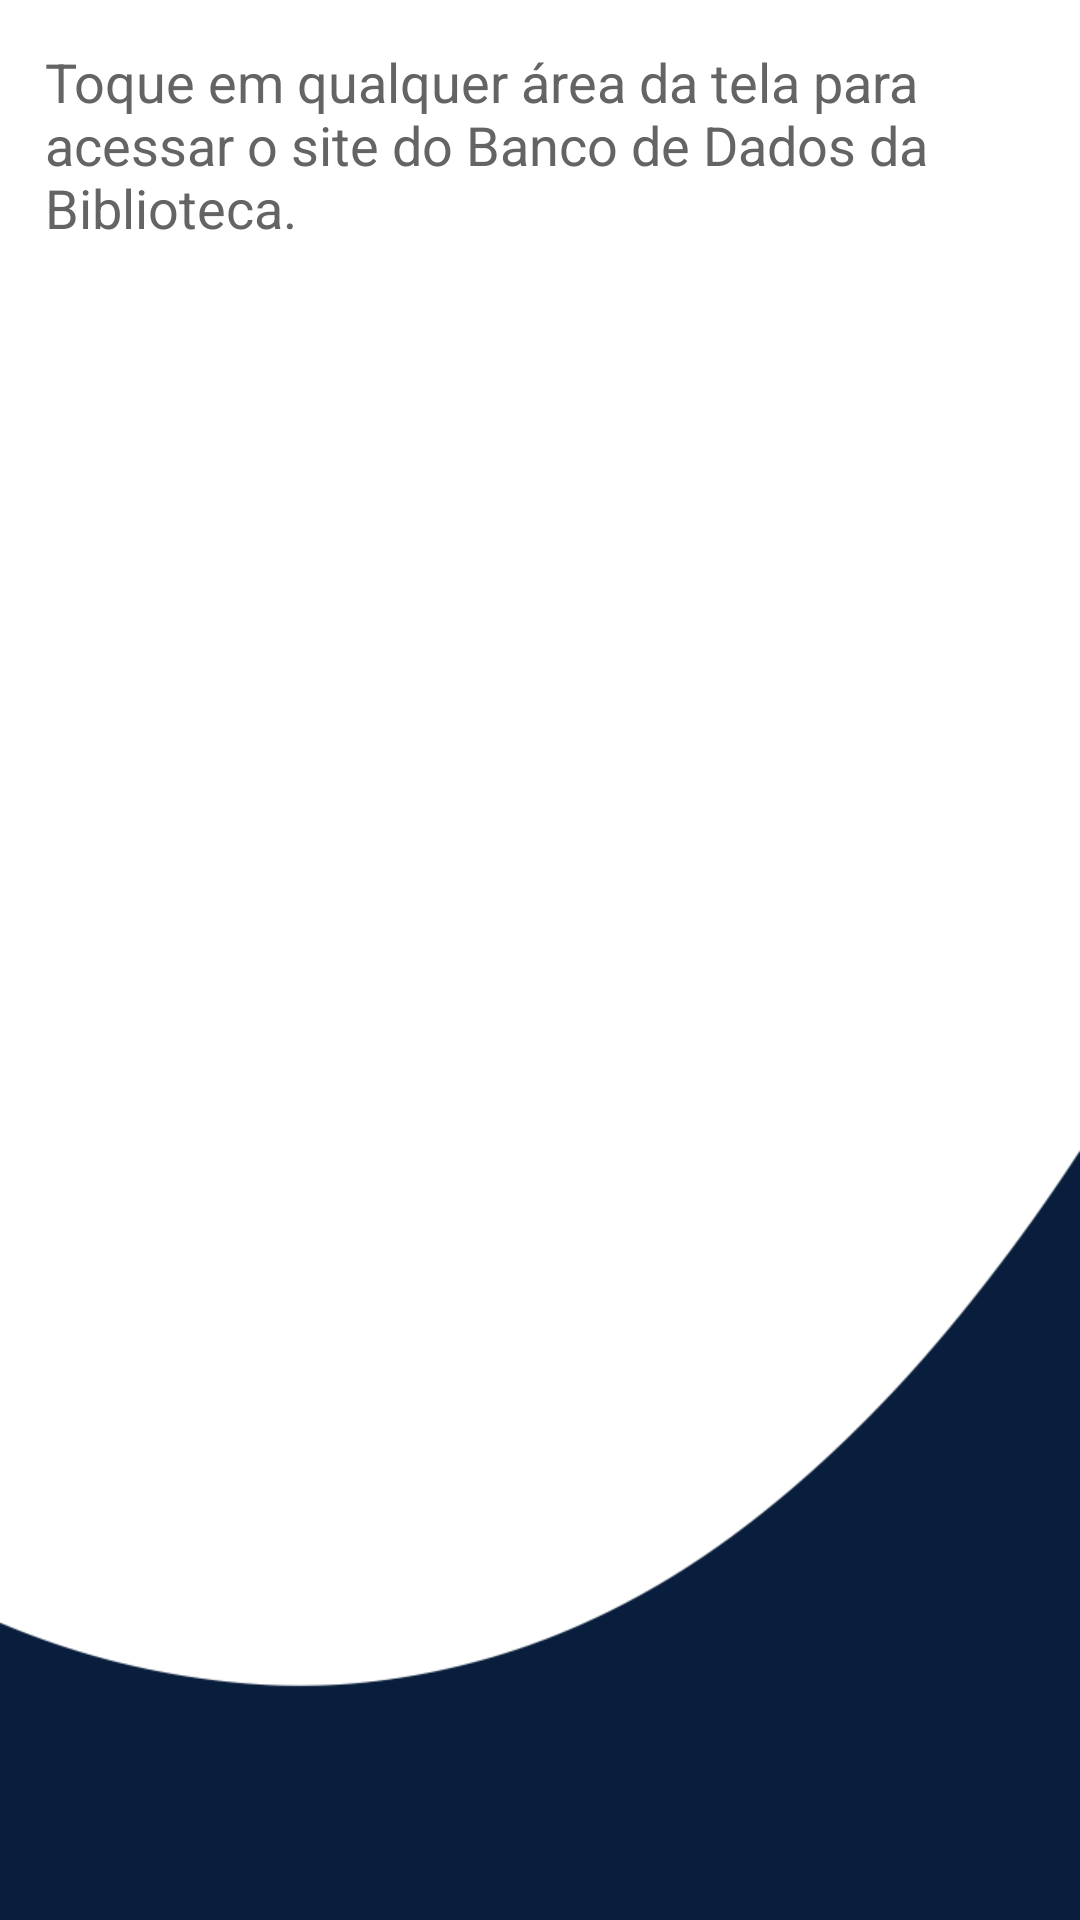

Here is an Android app screen rendered from its layout file. Give the layout XML and the strings, colors and styles it references.
<!-- AndroidManifest.xml: application theme Theme.ProjetoBiblioteca -->
<!-- res/layout/fragment_base_dados.xml -->
<LinearLayout
    xmlns:android="http://schemas.android.com/apk/res/android"
    xmlns:tools="http://schemas.android.com/tools"
    android:layout_width="match_parent"
    android:layout_height="match_parent"
    android:background="@drawable/back3"
    android:orientation="vertical"
    tools:context=".ui.base_dados.BaseDadosFragment">

    <TextView
        android:layout_width="match_parent"
        android:layout_height="wrap_content"
        android:layout_margin="15dp"
        android:text="@string/banco_dados_1"
        android:textColor="@color/cinza_escuro"
        android:textSize="18sp" />

</LinearLayout>
<!-- resources referenced by this layout -->
<resources>
  <color name="cinza_escuro">#646464</color>
  <!-- drawable back3: png bitmap (drawable, 13204 bytes) -->
  <string name="banco_dados_1">Toque em qualquer área da tela para acessar o site do Banco de Dados da Biblioteca.</string>
  <style name="Theme.ProjetoBiblioteca" parent="Base.Theme.ProjetoBiblioteca" />
  <style name="Base.Theme.ProjetoBiblioteca" parent="Theme.Material3.DayNight.NoActionBar">
      <item name="android:navigationBarColor">@color/azuluni</item>
      </style>
  <color name="azuluni">#091E3D</color>
</resources>
